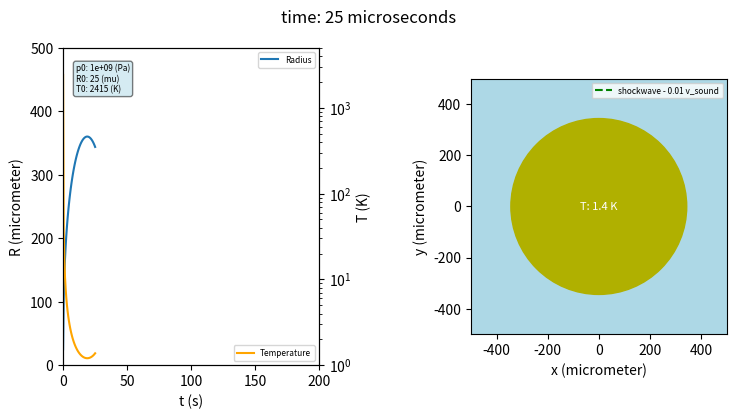

Source code (Python): (Note: this script raises an exception after producing the figure.)
#
# Cavitation
# Examples for plasma pyhsics lectures
# [redacted]
# Ruhr University Bochum, 2022
#

import numpy as np
from scipy.integrate import odeint
import matplotlib.pyplot as plt
from matplotlib.patches import Rectangle
from matplotlib.patches import Circle
import matplotlib.animation as animation

model = 'liquid'

if model == 'liquid':
  tend = 2e-4
  steps = 400
  R0 = 25e-6 # initial radius HV tip 
  pressure0 =  1e9 # pressure in the plasma after ignition
  UkV0 = 20000 # voltage HV pin in V, used to cacluate electric field pressure
  tpulse = 10e-9 # pulse length in s
  vshock = 70 # acoustic shockwave in m/s
  animationname = 'bubble.mp4'


# parameter wasser 
sigmawater = 0.072  # surface tension in Nm^-2 
etawater = 0.001  # visocsity in Pa s 
pressureeq = 3e5 # pressure infty in Pa 
rhoeq = 1000 # density liquid in kg m^-3 
gamma = 1.95 # adiabatic exponent gas 
epsilon0 = 8.854e-12 # dielectric constant 
Bwater = 3000*1e5 # equation of state water 
nwater = 7 # equation of state water 
cwater0 = 1435 # sound velocity in ms^-1 
kB = 1.38e-23 # Boltzmann constant

# start conditions 
U0 = 0 # initial velocity 

#pplasma = 3/(1.6e-19)*3e28;
T0 = pressure0/(3e28*kB) # assuming water density at the beginning
print('Initial Temperature assuming liquid water: ',int(T0),' (K)')

# Efield and Efield induced pressure
def Efield(UkV):
    return UkV/R0

def pEfield(UkV,t):
    if t <tpulse:
        return 0.5*epsilon0*Efield(UkV)**2
    else:
        return 0
     
# pressure at the interface
def pgas(R,Rdot):
    return pressure0*(R0/R)**(3*gamma) - 2*sigmawater/R - 4*etawater/R*Rdot

# sound velcoiyt water 
Bwater = 3000*1e5
nwater = 7
def cwater(R,Rdot): 
  return cwater0*((pgas(R, Rdot) + Bwater)/(Bwater + pressureeq))**((nwater - 1)/(2*nwater))

# enthalpy 
def enthalpy(R,Rdot,t): 
  return (1/rhoeq*nwater/(nwater - 1)*(Bwater + 
     pressureeq)*(((pEfield(UkV0,t) + pgas(R,Rdot) + 
          Bwater)/(Bwater + pressureeq))**((nwater - 1)/nwater) - 1))

# solving the RP equation 
def func(y,t):
    R = y[0]
    Rp = y[1]
    Rpp = 1/R*1/(1-Rp/cwater(R,Rp))*(-1.5*(1-Rp/(3*cwater(R,Rp)))*Rp**2+(1+Rp/cwater(R,Rp))*enthalpy(R,Rp,t))
    return [Rp,Rpp]

# Mathematica version NDsolve
#lsg = NDSolve[{(1 - R'[t]/cwater[R[t], R'[t]]) R[t] R''[t] + 
#     1.5 (1 - R'[t]/(3 cwater[R[t], R'[t]])) (R'[t])^2 == (1 + 
#       R'[t]/cwater[R[t], R'[t]]) enthalpy[R[t], R'[t], t], 
#   R'[0] == U0, R[0] == R0}, R, {t, 10^-10, 10^-3}];
#T[t_] = T0 (R0/R[t])^(3 (gamma - 1));

# Calculate solution
print('Solve Rayleigh-Plesset equation')
y0 = [R0,U0]
t = np.linspace(1e-10,tend,steps)
y = odeint(func,y0,t)

# -----------------------------------------------------------------------
# Define Plot
# -----------------------------------------------------------------------
# dynamic
fig, ax = plt.subplots(1,2,figsize=(8,4.5))
tp = []
r = []
temp = []
line = ax[0].plot(tp,r,label='Radius')[0]
axp = ax[0].twinx()
axp.set_yscale('log')
linetemp = axp.plot(tp,temp,color='orange',label='Temperature')[0]
axp.set(ylabel='T (K)',ylim=(1,5000))
ax[0].set(xlabel='t (s)',ylabel='R (micrometer)',xlim=(0,tend/1e-6),ylim=(0,500))
ax[0].legend(fontsize=6)
axp.legend(fontsize=6,loc=4)

# illustration
ax[1].set_aspect(1)
ax[1].set(xlabel='x (micrometer)',ylabel='y (micrometer)',xlim=(-500,500),ylim=(-500,500))  
c1 = ax[1].add_patch(Rectangle((-500,-500),1000,1000,color='lightblue'))
c2 = ax[1].add_patch(Circle((0,0),25e-6/1e-6,color=[1,1,0]))
textt = ax[1].text(0.5,0.5,'T', fontsize=8,color='w',horizontalalignment='center',verticalalignment='center',transform=ax[1].transAxes)

# shockwave
circlex = []
circley = []
angle = np.linspace(0,2*np.pi,360)
circlex = R0/1e-6*np.cos(angle)
circley = R0/1e-6*np.sin(angle)
linecircle = ax[1].plot(circlex,circley,'g--',label='shockwave - 0.01 v_sound')[0]
ax[1].legend(fontsize=6,loc=1)

# info box
infobox = ''
infobox += 'p0: ' + "{:.0e}".format(pressure0) + ' (Pa)\n' 
infobox += 'R0: ' + "{:.0f}".format(R0/1e-6) + ' (mu)\n' 
infobox += 'T0: ' + "{:.0f}".format(T0) + ' (K)' 
props = dict(boxstyle='round', facecolor='lightblue', alpha=0.5) 
ax[0].text(0.05,0.95,infobox, fontsize=6,bbox=props,verticalalignment='top',transform=ax[0].transAxes)

fig.tight_layout(pad=3)

# ----------------------------------
# Main loop
# ----------------------------------
dt = tend/steps
def animate(k):
   global c1,c2 
   tp.append(t[k]/1e-6)
   r.append(y[k,0]/1e-6)
   line.set_xdata(tp)
   line.set_ydata(r)
   
   T = T0*(R0/y[k,0])**(3*(gamma - 1))
   temp.append(T)
   linetemp.set_xdata(tp)
   linetemp.set_ydata(temp)
 
   #circlex = y[k,0]/1e-6*np.cos(angle)
   #circley = y[k,0]/1e-6*np.sin(angle)
   circlex = vshock*t[k]/1e-6*np.cos(angle)
   circley = vshock*t[k]/1e-6*np.sin(angle)
   linecircle.set_xdata(circlex)
   linecircle.set_ydata(circley)
   
   colort = (T/T0)**0.05 # choose a nonlinear color scale
   #print(colort)
   if colort>1: colort = 1   
   c1.remove()
   c2.remove()   
   c1 = ax[1].add_patch(Rectangle((-500,-500),1000,1000,color='lightblue'))
   c2 = ax[1].add_patch(Circle((0,0),y[k,0]/1e-6,color=([colort,colort,0])))
   textt.set_text('T: ' + "{:.1f}".format(T)+ ' K')

   fig.suptitle('time: ' + "{:.0f}".format(t[k]/1e-6)+' microseconds')
   print('Animate frame ',k,' of ',steps)
    
anim = animation.FuncAnimation(fig,animate,interval=1,frames=steps)
anim.save(animationname,fps=25,dpi=300)